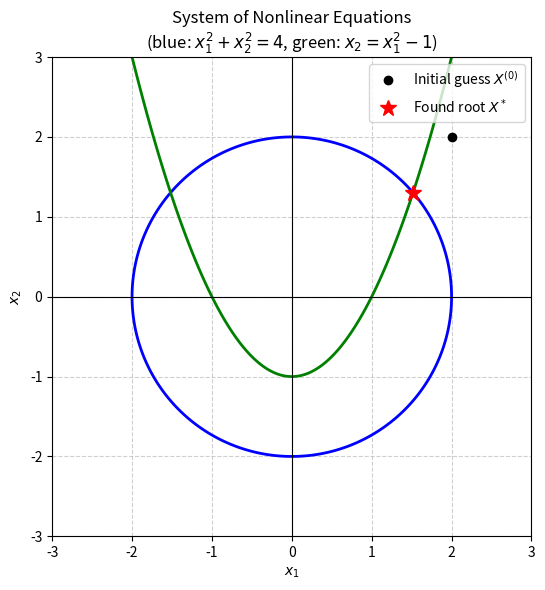
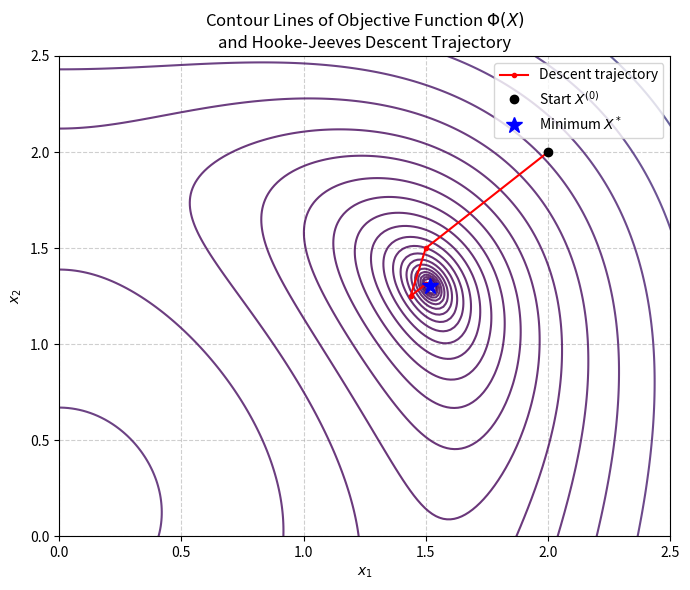

Write the Python code that produced these figures, in order.
import numpy as np
import matplotlib.pyplot as plt


def exploratory_search(f, x_base, delta, q, eps1, allow_shrink=True):
    x_curr = x_base.copy()
    delta_curr = delta.copy()
    n = len(x_curr)

    for i in range(n):
        while True:
            f_curr = f(x_curr)
            
            x_try = x_curr.copy()
            x_try[i] += delta_curr[i]
            if f(x_try) < f_curr:
                x_curr = x_try
                break
            
            x_try = x_curr.copy()
            x_try[i] -= delta_curr[i]
            if f(x_try) < f_curr:
                x_curr = x_try
                break
            
            if not allow_shrink:
                break
            
            delta_curr[i] /= q
            if delta_curr[i] < eps1:
                break

    return x_curr, delta_curr


def hooke_jeeves(f, x0, delta0, q=2.0, p=2.0, eps1=1e-6, eps2=1e-6, max_iter=10000):
    x0 = np.array(x0, dtype=float)
    delta = np.array(delta0, dtype=float)
    
    trajectory = [x0.copy()]
    iterations = 0

    while iterations < max_iter:
        iterations += 1
        
        x1, delta = exploratory_search(f, x0, delta, q, eps1, allow_shrink=True)
        
        if np.array_equal(x1, x0):
            break
            
        trajectory.append(x1.copy())
        
        if np.linalg.norm(delta) < eps1 and abs(f(x1) - f(x0)) < eps2:
            x0 = x1
            break

        while iterations < max_iter:
            iterations += 1
            
            xp = x1 + p * (x1 - x0)
            
            x2, _ = exploratory_search(f, xp, delta, q, eps1, allow_shrink=False)
            
            if f(x2) < f(x1):
                x0 = x1
                x1 = x2
                trajectory.append(x1.copy())
            else:
                x0 = x1
                break

    return x0, f(x0), np.array(trajectory)


def rosenbrock(x):
    return 100.0 * (x[0]**2 - x[1])**2 + (x[0] - 1.0)**2

x0_rosen = [-1.2, 0.0]
delta_rosen = [0.5, 0.5]

res_x, res_f, traj_rosen = hooke_jeeves(
    rosenbrock, x0_rosen, delta_rosen, q=2.0, p=1.0, eps1=1e-6, eps2=1e-6
)

print("=== TEST: Rosenbrock Function ===")
print(f"Initial point:    {x0_rosen}")
print(f"Found minimum:    x1 = {res_x[0]:.6f}, x2 = {res_x[1]:.6f}")
print(f"Function value:   f(X*) = {res_f:.2e}")
print(f"Trajectory steps: {len(traj_rosen) - 1}\n")


def f1(x1, x2):
    return x1**2 + x2**2 - 4.0

def f2(x1, x2):
    return x2 - x1**2 + 1.0

def target_phi(x):
    return f1(x[0], x[1])**2 + f2(x[0], x[1])**2

x0_sys = [2.0, 2.0]
delta_sys = [0.5, 0.5]

sol_x, sol_phi, traj_sys = hooke_jeeves(
    target_phi, x0_sys, delta_sys, q=2.0, p=2.0, eps1=1e-6, eps2=1e-6
)

print("=== NONLINEAR SYSTEM SOLUTION ===")
print(f"Initial approximation: {x0_sys}")
print(f"Found solution:        x1 = {sol_x[0]:.6f}, x2 = {sol_x[1]:.6f}")
print(f"Value of Phi(X*):      {sol_phi:.2e}")
print(f"Residual f1(X*):       {f1(sol_x[0], sol_x[1]):.2e}")
print(f"Residual f2(X*):       {f2(sol_x[0], sol_x[1]):.2e}")
print(f"Descent steps count:   {len(traj_sys) - 1}")

filename = "trajectory_system.txt"
with open(filename, "w", encoding="utf-8") as file:
    file.write("Step\tx1\t\tx2\t\tPhi(X)\n")
    for idx, pt in enumerate(traj_sys):
        file.write(f"{idx}\t{pt[0]:.6f}\t{pt[1]:.6f}\t{target_phi(pt):.6e}\n")
print(f"Trajectory successfully saved to '{filename}'.")


x_grid = np.linspace(-3, 3, 400)
y_grid = np.linspace(-3, 3, 400)
X, Y = np.meshgrid(x_grid, y_grid)

plt.figure(figsize=(7, 6))
plt.contour(X, Y, f1(X, Y), levels=[0], colors='blue', linewidths=2)
plt.contour(X, Y, f2(X, Y), levels=[0], colors='green', linewidths=2)
plt.plot(x0_sys[0], x0_sys[1], 'ko', label='Initial guess $X^{(0)}$')
plt.plot(sol_x[0], sol_x[1], 'r*', markersize=12, label='Found root $X^*$')
plt.title("System of Nonlinear Equations\n(blue: $x_1^2+x_2^2=4$, green: $x_2=x_1^2-1$)")
plt.xlabel("$x_1$")
plt.ylabel("$x_2$")
plt.grid(True, linestyle='--', alpha=0.6)
plt.axhline(0, color='black', linewidth=0.8)
plt.axvline(0, color='black', linewidth=0.8)
plt.legend()
plt.gca().set_aspect('equal')
plt.tight_layout()
plt.savefig("lab9_plot1_system.png", dpi=300)

plt.figure(figsize=(7, 6))
Z = f1(X, Y)**2 + f2(X, Y)**2
levels = np.logspace(-2, 2.5, 25)

plt.contour(X, Y, Z, levels=levels, cmap='viridis', alpha=0.8)
plt.plot(traj_sys[:, 0], traj_sys[:, 1], 'r.-', linewidth=1.5, markersize=6, label='Descent trajectory')
plt.plot(x0_sys[0], x0_sys[1], 'ko', label='Start $X^{(0)}$')
plt.plot(sol_x[0], sol_x[1], 'b*', markersize=12, label='Minimum $X^*$')
plt.title("Contour Lines of Objective Function $\\Phi(X)$\nand Hooke-Jeeves Descent Trajectory")
plt.xlabel("$x_1$")
plt.ylabel("$x_2$")
plt.xlim(0, 2.5)
plt.ylim(0, 2.5)
plt.grid(True, linestyle='--', alpha=0.6)
plt.legend()
plt.tight_layout()
plt.savefig("lab9_plot2_trajectory.png", dpi=300)

plt.show()
